Labelled photos from "bt4222_project", an image-classification folder in TarciusW/bt4222_project. The possible labels are: hostile images, non-hostile images.

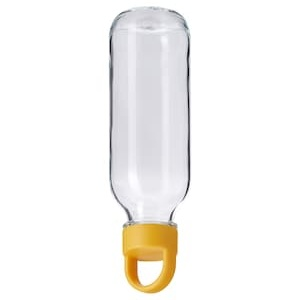
Label: non-hostile images

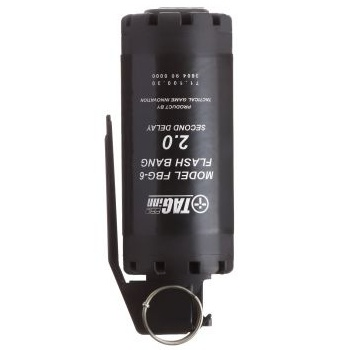
Label: hostile images

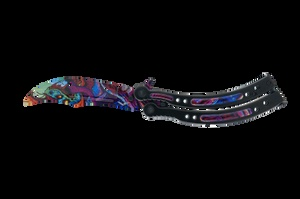
Label: hostile images

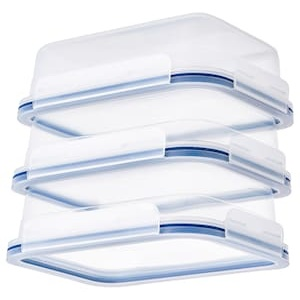
Label: non-hostile images

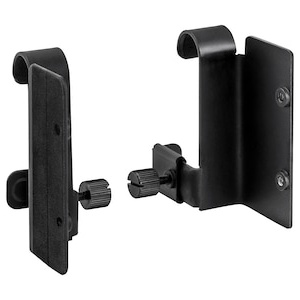
Label: non-hostile images

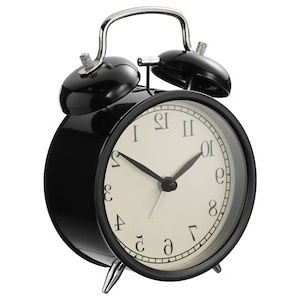
Label: non-hostile images
